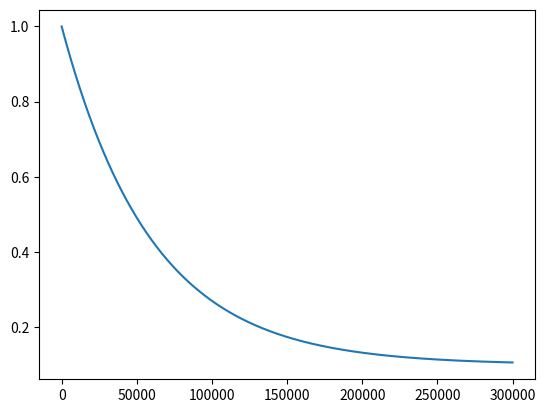

This figure's Python source:
import matplotlib.pyplot as plt
import math

start = 1.0
end = 0.1
decay = 60000
steps = 300000

thresholds = []

for i in range(steps):
    threshold = end + (start - end) * \
        math.exp(-1 * i / decay)
    thresholds.append(threshold)

iters = [i for i in range(steps)]

plt.plot(iters, thresholds)
plt.show()
